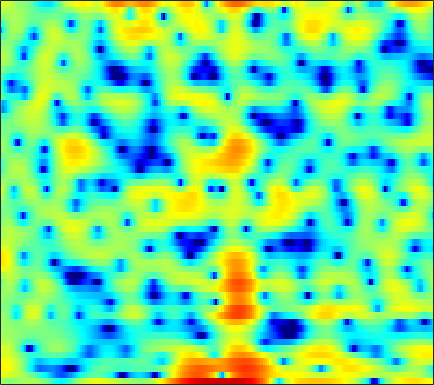

The table this chart was drawn from, first rows:
1.152, 0.92613, 0.68334, 0.51598, 0.4603, 0.47694, 0.60182, 0.75219, 0.96181, 1.1881, 1.3972, 1.5186, 1.6208, 1.6544, 1.6374, 1.5485, 1.3623, 1.1536, 0.78124, 0.29976, -0.27708, -0.7609, -1.509, -2.3962
4.158, 4.07, 3.913, 3.715, 3.538, 3.267, 2.956, 2.697, 2.308, 1.875, 1.394, 1.003, 0.4373, -0.1808, -0.6769, -1.384, -2.147, -2.749, -3.591, -4.497, -5.458, -6.22, -7.31, -8.489
5.615, 5.525, 5.325, 5.023, 4.73, 4.241, 3.633, 3.094, 2.246, 1.24, 0.05802, -0.95, -2.482, -4.248, -5.719, -7.811, -9.854, -11.09, -11.94, -11.81, -11.26, -10.87, -10.54, -10.47
4.737, 4.836, 4.834, 4.678, 4.462, 4.041, 3.472, 2.951, 2.122, 1.143, 0.01799, -0.9187, -2.289, -3.777, -4.919, -6.367, -7.497, -7.961, -8.044, -7.671, -7.107, -6.691, -6.236, -5.944
3.454, 3.671, 3.759, 3.635, 3.408, 2.941, 2.299, 1.71, 0.8158, -0.1769, -1.194, -1.925, -2.781, -3.408, -3.69, -3.824, -3.716, -3.518, -3.175, -2.788, -2.4, -2.131, -1.821, -1.599
3.59, 3.676, 3.615, 3.342, 2.988, 2.305, 1.353, 0.434, -1.128, -3.199, -6.024, -9.005, -15.68, -33.29, -16.4, -9.996, -6.598, -4.837, -3.095, -1.81, -0.8425, -0.2789, 0.2956, 0.6921
2.253, 2.319, 2.283, 2.109, 1.886, 1.465, 0.9019, 0.3977, -0.3723, -1.218, -2.064, -2.64, -3.217, -3.468, -3.412, -3.052, -2.5, -2.032, -1.409, -0.8414, -0.3543, -0.05207, 0.2628, 0.4709
1.163, 1.241, 1.269, 1.223, 1.143, 0.9828, 0.7746, 0.5989, 0.3457, 0.08862, -0.151, -0.3061, -0.4693, -0.5692, -0.6054, -0.6009, -0.5501, -0.4912, -0.4016, -0.3142, -0.2446, -0.2107, -0.1946, -0.2186
0.9232, 0.9276, 0.8974, 0.8367, 0.7765, 0.6918, 0.6081, 0.5533, 0.4974, 0.4615, 0.4462, 0.4423, 0.4357, 0.4256, 0.4061, 0.3573, 0.2811, 0.2033, 0.07277, -0.08304, -0.2559, -0.3941, -0.5809, -0.7656
1.05, 0.9377, 0.7353, 0.4696, 0.2459, -0.02817, -0.2102, -0.2406, -0.1138, 0.1803, 0.5663, 0.8683, 1.22, 1.47, 1.564, 1.553, 1.379, 1.146, 0.7034, 0.1434, -0.4774, -0.9376, -1.462, -1.809
0.9763, 1.079, 0.813, 0.0005762, -1.014, -2.936, -5.313, -6.487, -5.346, -2.61, -0.2044, 1.192, 2.54, 3.399, 3.761, 3.89, 3.617, 3.135, 2.09, 0.5042, -1.751, -3.976, -7.443, -8.919
-0.5382, -0.001987, 0.1019, -0.4008, -1.155, -2.608, -4.206, -4.89, -4.185, -2.259, -0.2939, 0.9296, 2.188, 3.018, 3.392, 3.573, 3.385, 3.003, 2.154, 0.8882, -0.7684, -2.195, -3.934, -4.569
0.1709, 0.1918, 0.1211, -0.05241, -0.2386, -0.5139, -0.7153, -0.7924, -0.7239, -0.473, -0.09298, 0.2399, 0.6845, 1.087, 1.322, 1.522, 1.574, 1.51, 1.299, 0.9497, 0.5097, 0.1624, -0.2771, -0.637
1.039, 0.9323, 0.7978, 0.6186, 0.4417, 0.1372, -0.2364, -0.5388, -0.9344, -1.267, -1.431, -1.392, -1.136, -0.663, -0.2379, 0.3238, 0.8116, 1.097, 1.33, 1.422, 1.361, 1.24, 0.9755, 0.6008
0.3266, 0.7656, 1.229, 1.411, 1.337, 0.9309, 0.1046, -0.8024, -2.498, -4.774, -7.322, -8.306, -6.831, -4.158, -2.357, -0.4842, 0.8747, 1.601, 2.254, 2.605, 2.685, 2.592, 2.29, 1.782
-2.006, -0.1626, 1.316, 2.046, 2.211, 1.984, 1.284, 0.4344, -1.156, -3.235, -5.452, -6.267, -5.254, -3.06, -1.507, 0.1656, 1.356, 1.982, 2.516, 2.724, 2.656, 2.425, 1.899, 1.15
1.724, 2.143, 2.556, 2.747, 2.722, 2.476, 2.024, 1.575, 0.917, 0.2775, -0.2048, -0.3993, -0.423, -0.2171, 0.01908, 0.3591, 0.6206, 0.7245, 0.704, 0.4713, 0.03592, -0.4301, -1.24, -2.222
4.632, 4.526, 4.301, 3.943, 3.574, 2.943, 2.185, 1.565, 0.7299, -0.01896, -0.5627, -0.8199, -0.9211, -0.8501, -0.7414, -0.6218, -0.6226, -0.7415, -1.116, -1.771, -2.715, -3.585, -4.947, -6.383
6.551, 6.299, 5.804, 5.088, 4.394, 3.214, 1.713, 0.3431, -1.804, -4.156, -5.955, -6.185, -5.093, -3.607, -2.663, -1.786, -1.356, -1.329, -1.707, -2.556, -3.991, -5.529, -8.444, -13.19
6.388, 6.166, 5.674, 4.938, 4.204, 2.931, 1.244, -0.3904, -3.202, -6.983, -10.86, -10.8, -7.525, -4.819, -3.438, -2.238, -1.608, -1.449, -1.583, -2.096, -2.966, -3.835, -5.156, -6.515
4.273, 4.229, 4.007, 3.603, 3.166, 2.428, 1.515, 0.7577, -0.2914, -1.251, -1.962, -2.255, -2.317, -2.147, -1.973, -1.79, -1.732, -1.775, -1.94, -2.229, -2.571, -2.844, -3.154, -3.319
2.4, 2.599, 2.723, 2.686, 2.552, 2.266, 1.876, 1.545, 1.066, 0.5965, 0.1688, -0.1151, -0.4658, -0.7862, -1.02, -1.363, -1.761, -2.098, -2.603, -3.096, -3.496, -3.683, -3.746, -3.524
1.343, 1.784, 2.193, 2.4, 2.451, 2.379, 2.19, 1.98, 1.651, 1.302, 0.9511, 0.6913, 0.333, -0.06435, -0.4192, -0.9932, -1.739, -2.456, -3.659, -5.144, -6.793, -7.789, -8.057, -6.818
0.7022, 1.337, 1.901, 2.183, 2.224, 2.075, 1.735, 1.393, 0.9038, 0.4449, 0.09564, -0.06406, -0.1525, -0.207, -0.3002, -0.5869, -1.162, -1.843, -3.205, -5.34, -8.741, -12.47, -15.09, -9.527
-0.2152, 0.4816, 1.04, 1.202, 1.035, 0.4683, -0.5198, -1.532, -3.204, -4.924, -5.782, -5.415, -4.05, -2.585, -1.689, -0.8625, -0.44, -0.3578, -0.5238, -0.8863, -1.311, -1.49, -1.359, -0.766
-0.975, -0.3972, 0.01377, 0.01291, -0.2762, -1.06, -2.393, -3.87, -6.738, -11.27, -15.86, -12.55, -7.5, -4.309, -2.667, -1.114, -0.07462, 0.4483, 0.914, 1.21, 1.422, 1.538, 1.737, 1.963
-0.7819, -0.4796, -0.3428, -0.4806, -0.701, -1.193, -1.856, -2.412, -3.142, -3.659, -3.732, -3.446, -2.688, -1.732, -1.029, -0.2089, 0.4294, 0.7974, 1.166, 1.408, 1.591, 1.705, 1.81, 1.888
0.3912, 0.2574, -0.1083, -0.6251, -1.063, -1.575, -1.881, -1.926, -1.788, -1.448, -0.9749, -0.5861, -0.08643, 0.3569, 0.6196, 0.8393, 0.9123, 0.8798, 0.7479, 0.579, 0.4376, 0.4319, 0.5286, 0.7241
2.327, 1.662, 0.4053, -1.325, -2.993, -5.274, -6.192, -5.284, -3.17, -1.222, 0.2474, 1.072, 1.814, 2.193, 2.251, 2.042, 1.484, 0.8138, -0.4009, -1.862, -3.255, -3.767, -3.215, -1.817
3.167, 2.413, 1.001, -1.06, -3.201, -6.941, -8.889, -6.704, -3.19, -0.6079, 1.125, 1.934, 2.598, 2.794, 2.66, 2.115, 1.106, -0.0273, -2.166, -5.43, -11.03, -16.85, -10.69, -5.212
1.514, 1.314, 0.9271, 0.4489, 0.06106, -0.3293, -0.4072, -0.229, 0.2688, 0.8325, 1.29, 1.516, 1.573, 1.342, 0.9853, 0.2577, -0.7086, -1.53, -2.711, -3.855, -4.563, -4.725, -4.167, -3.014
-0.8211, -0.2564, 0.3558, 0.8044, 1.071, 1.351, 1.543, 1.652, 1.767, 1.791, 1.663, 1.479, 1.025, 0.3402, -0.3365, -1.439, -2.732, -3.742, -5.011, -5.855, -5.965, -5.529, -4.471, -3.112
-3.516, -1.969, -0.4358, 0.6441, 1.229, 1.795, 2.145, 2.283, 2.319, 2.186, 1.862, 1.474, 0.7557, -0.2431, -1.216, -2.863, -5.071, -7.253, -11.36, -17.78, -17.2, -12.1, -7.563, -4.488
-3.296, -2.011, -0.6827, 0.2825, 0.8092, 1.27, 1.546, 1.65, 1.619, 1.438, 1.116, 0.7207, 0.03994, -0.8931, -1.768, -3.21, -4.967, -6.477, -8.509, -9.947, -9.769, -8.598, -6.32, -3.964
-1.098, -0.6327, -0.1563, 0.1351, 0.2543, 0.2812, 0.2105, 0.1319, 0.03943, -0.06506, -0.219, -0.3805, -0.7784, -1.387, -2.002, -3.042, -4.27, -5.274, -6.543, -7.336, -7.388, -6.746, -5.271, -3.404
0.616, 0.6173, 0.4222, -0.04545, -0.5928, -1.489, -2.47, -3.053, -3.259, -2.825, -2.136, -1.642, -1.263, -1.27, -1.572, -2.399, -3.784, -5.289, -8.179, -12.88, -17.75, -13.46, -7.644, -3.804
1.008, 0.8713, 0.3392, -0.6888, -1.903, -4.402, -8.621, -14.51, -18.39, -9.112, -4.855, -3.005, -1.449, -0.6822, -0.5153, -0.7677, -1.534, -2.395, -3.91, -5.455, -6.064, -5.309, -3.413, -1.328
0.1154, 0.1638, -0.09688, -0.712, -1.415, -2.648, -4.01, -4.819, -4.958, -3.953, -2.518, -1.511, -0.4388, 0.2582, 0.5587, 0.6917, 0.5745, 0.3706, 0.03072, -0.2723, -0.3879, -0.335, -0.07271, 0.3073
-0.5634, -0.3641, -0.2599, -0.3083, -0.4025, -0.548, -0.6633, -0.6564, -0.514, -0.1757, 0.2823, 0.6541, 1.102, 1.452, 1.627, 1.734, 1.706, 1.593, 1.37, 1.068, 0.7125, 0.4006, -0.03508, -0.5183
-1.049, -0.931, -0.7406, -0.5263, -0.3426, -0.05791, 0.2494, 0.5062, 0.8516, 1.22, 1.588, 1.848, 2.139, 2.359, 2.457, 2.481, 2.381, 2.213, 1.865, 1.367, 0.7001, 0.07552, -0.9342, -2.165
-2.694, -2.854, -2.675, -2.141, -1.608, -0.8669, -0.1286, 0.3662, 0.9883, 1.52, 1.991, 2.292, 2.633, 2.885, 3.006, 3.06, 2.954, 2.77, 2.339, 1.704, 0.8273, 0.02605, -1.305, -2.886
-8.779, -10.22, -8.633, -5.855, -4.111, -2.355, -1.063, -0.3105, 0.5003, 1.152, 1.701, 2.079, 2.566, 2.996, 3.271, 3.532, 3.619, 3.538, 3.203, 2.558, 1.577, 0.6247, -0.9481, -2.833
-7.354, -9.077, -7.886, -5.508, -4.095, -2.667, -1.737, -1.236, -0.8217, -0.5251, -0.1984, 0.1699, 0.8835, 1.819, 2.558, 3.437, 4.091, 4.354, 4.386, 3.979, 3.095, 2.049, 0.1018, -2.825
-0.7936, -1.885, -3.042, -3.751, -4.082, -4.264, -4.316, -4.454, -4.971, -6.119, -7.869, -8.778, -7.141, -3.585, -1.203, 1.245, 2.938, 3.805, 4.453, 4.597, 4.256, 3.658, 2.446, 0.7808
-1.739, -3.479, -6.16, -9.253, -11.29, -12.17, -10.89, -9.935, -9.344, -9.941, -11.58, -12.66, -10.59, -6.416, -3.738, -0.9831, 1.005, 2.094, 3.082, 3.634, 3.802, 3.733, 3.405, 2.944
-2.727, -4.518, -7.554, -11.63, -15.12, -15.97, -12.63, -10.57, -8.71, -7.484, -6.547, -5.779, -4.599, -3.166, -2.033, -0.5786, 0.6998, 1.488, 2.318, 2.876, 3.19, 3.295, 3.277, 3.123
-1.549, -2.45, -3.721, -4.924, -5.598, -6.09, -6.036, -5.76, -5.209, -4.541, -3.809, -3.217, -2.358, -1.448, -0.7428, 0.181, 1.017, 1.566, 2.164, 2.588, 2.834, 2.886, 2.821, 2.59
0.104, -0.2555, -0.8032, -1.377, -1.791, -2.253, -2.615, -2.785, -2.888, -2.817, -2.55, -2.233, -1.624, -0.8832, -0.2781, 0.5294, 1.285, 1.782, 2.31, 2.662, 2.804, 2.759, 2.486, 1.975
1.613, 1.501, 1.188, 0.7188, 0.2607, -0.446, -1.274, -1.941, -2.84, -3.592, -3.937, -3.793, -3.058, -1.926, -0.9922, 0.1971, 1.253, 1.915, 2.604, 3.046, 3.209, 3.141, 2.753, 1.99
2.125, 2.131, 1.903, 1.426, 0.8798, -0.1416, -1.562, -2.971, -5.527, -9.177, -13.88, -13.88, -9.192, -5.44, -3.376, -1.284, 0.302, 1.237, 2.2, 2.858, 3.229, 3.317, 3.142, 2.612
1.139, 1.214, 1.13, 0.791, 0.3621, -0.5095, -1.767, -3.003, -5.095, -7.561, -9.676, -9.864, -8.255, -6.112, -4.677, -2.997, -1.559, -0.6119, 0.4884, 1.401, 2.092, 2.441, 2.693, 2.681
-0.3589, -0.1404, 0.09713, 0.1774, 0.09831, -0.2111, -0.7765, -1.371, -2.287, -3.3, -4.216, -4.75, -5.276, -5.537, -5.535, -5.141, -4.207, -3.235, -1.759, -0.3606, 0.8117, 1.509, 2.185, 2.594
-3.147, -2.265, -1.091, -0.1394, 0.3415, 0.6851, 0.6952, 0.4984, -0.02114, -0.8216, -1.894, -2.95, -4.775, -7.411, -10.17, -14.19, -11.59, -7.845, -4.123, -1.526, 0.3323, 1.356, 2.325, 2.925
-9.507, -5.56, -2.385, -0.4279, 0.5493, 1.348, 1.708, 1.747, 1.483, 0.9073, -0.009157, -0.9418, -2.539, -4.584, -6.266, -7.761, -6.923, -5.182, -2.785, -0.7936, 0.7015, 1.532, 2.349, 2.81
-3.544, -2.489, -1.091, 0.079, 0.7569, 1.377, 1.7, 1.762, 1.65, 1.323, 0.8041, 0.331, -0.3861, -1.082, -1.502, -1.803, -1.751, -1.47, -0.8991, -0.2551, 0.3451, 0.7494, 1.132, 1.346
0.1874, 0.3961, 0.7532, 1.115, 1.33, 1.538, 1.617, 1.577, 1.434, 1.18, 0.848, 0.5555, 0.1358, -0.2794, -0.5719, -0.8918, -1.081, -1.147, -1.151, -1.083, -0.9364, -0.7986, -0.6564, -0.521
1.978, 2.039, 2.133, 2.155, 2.11, 1.969, 1.759, 1.579, 1.292, 0.9883, 0.6756, 0.4114, 0.02262, -0.4338, -0.8165, -1.352, -1.869, -2.232, -2.622, -2.857, -2.959, -3.007, -2.88, -2.65
3.079, 3.321, 3.434, 3.284, 3.012, 2.423, 1.694, 1.173, 0.6227, 0.3344, 0.2167, 0.1382, -0.1187, -0.6585, -1.259, -2.351, -3.672, -4.612, -5.539, -5.973, -6.246, -6.441, -6.631, -6.503
